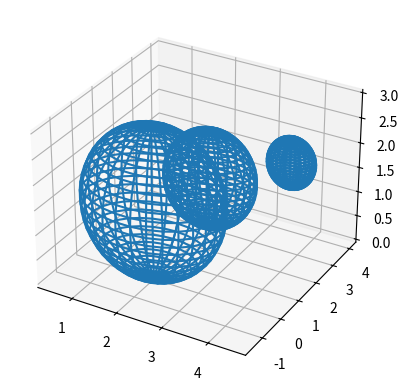

The matplotlib source for this figure:
# Obstacles utilities 
# For now just circles 
# TO DOs: - Implement JGK for convex shape EDF computations

# Import libraries
import math                         # Import some math utilities
import numpy as np                  # Linear algebra library
import matplotlib.pyplot as plt

# Obstacles list
obstacles = []                                                                   # List of obstacles, for now circle defined by center and radius
obstacles.append( {'center': np.array([2.0, 3.0, 1.0]), 'radius': 1.0} )         # Obstacle
obstacles.append( {'center': np.array([4.0, 2.5, 2.0]), 'radius': 0.5} )         # Obstacle
obstacles.append( {'center': np.array([2.0, 0.0, 1.5]), 'radius': 1.5} )         # Obstacle


def minDistance(p):
    # Distance from obstacles (only circles)
    d_min = math.inf                                                        # initialize minimum distance (infinite distance)
    for obstacle in obstacles:                                              # loop trough each obstacle
        d = np.linalg.norm(p - obstacle['center']) - obstacle['radius']     # Compute distance
        if d < d_min:                                                       # If distance from this obstacle is the minimum on
            d_min = d                                                       # Update minimum distance
    return d_min                                                            # Return minimum distance

def distance(p, obstacle):
    d = np.linalg.norm(p - obstacle['center']) - obstacle['radius']         # Compute distance
    return d

def allDistances(p):
    distances = []
    for obstacle in obstacles:
        d = np.linalg.norm(p - obstacle['center']) - obstacle['radius']     # Compute distance
        distances.append(d)                                                 # Append distance
    return distances

def plot(ax):
    u = np.linspace(0, np.pi, 30)
    v = np.linspace(0, 2 * np.pi, 30)

    x = np.outer(np.sin(u), np.sin(v))
    y = np.outer(np.sin(u), np.cos(v))
    z = np.outer(np.cos(u), np.ones_like(v))
    for obs in obstacles:
        ax.plot_wireframe(  x*obs['radius'] + obs['center'][0], 
                            y*obs['radius'] + obs['center'][1],
                            z*obs['radius'] + obs['center'][2])

if __name__ == '__main__':
    fig = plt.figure()
    ax = plt.axes(projection='3d')
    plot(ax)
    plt.show()